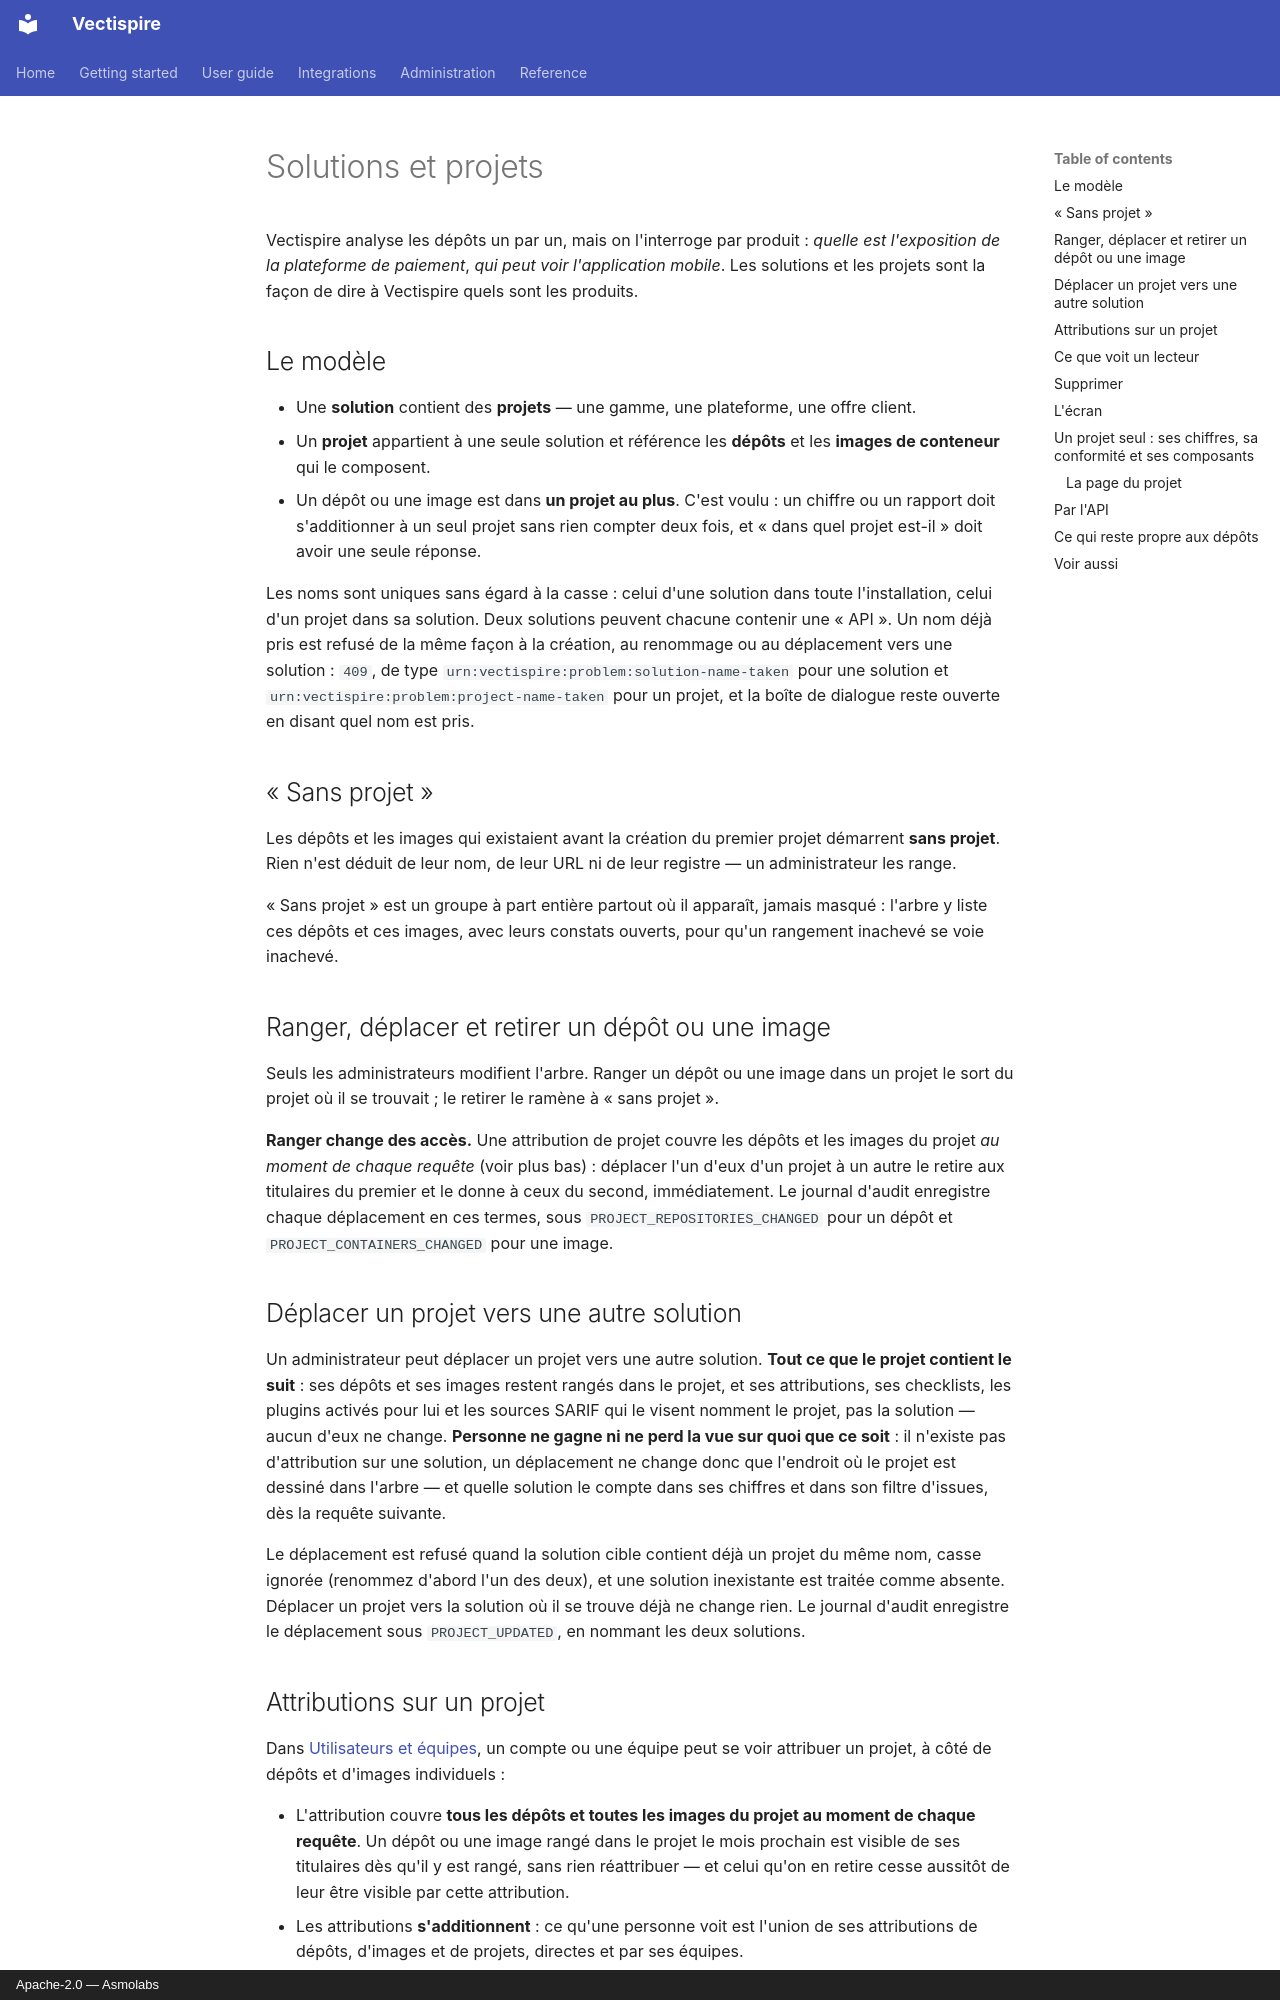

repository: asmolabs/vectispire · page: administration/solutions-and-projects.fr/index.html · generator: mkdocs · copyright: Apache-2.0 — Asmolabs

# Solutions et projets

Vectispire analyse les dépôts un par un, mais on l'interroge par produit : *quelle est l'exposition
de la plateforme de paiement*, *qui peut voir l'application mobile*. Les solutions et les projets
sont la façon de dire à Vectispire quels sont les produits.

## Le modèle

- Une **solution** contient des **projets** — une gamme, une plateforme, une offre client.
- Un **projet** appartient à une seule solution et référence les **dépôts** et les **images de
  conteneur** qui le composent.
- Un dépôt ou une image est dans **un projet au plus**. C'est voulu : un chiffre ou un rapport doit
  s'additionner à un seul projet sans rien compter deux fois, et « dans quel projet est-il » doit avoir
  une seule réponse.

Les noms sont uniques sans égard à la casse : celui d'une solution dans toute l'installation, celui
d'un projet dans sa solution. Deux solutions peuvent chacune contenir une « API ». Un nom déjà pris est
refusé de la même façon à la création, au renommage ou au déplacement vers une solution : `409`, de
type `urn:vectispire:problem:solution-name-taken` pour une solution et
`urn:vectispire:problem:project-name-taken` pour un projet, et la boîte de dialogue reste ouverte en
disant quel nom est pris.

## « Sans projet »

Les dépôts et les images qui existaient avant la création du premier projet démarrent **sans
projet**. Rien n'est déduit de leur nom, de leur URL ni de leur registre — un administrateur les range.

« Sans projet » est un groupe à part entière partout où il apparaît, jamais masqué : l'arbre y liste
ces dépôts et ces images, avec leurs constats ouverts, pour qu'un rangement inachevé se voie inachevé.

## Ranger, déplacer et retirer un dépôt ou une image

Seuls les administrateurs modifient l'arbre. Ranger un dépôt ou une image dans un projet le sort du
projet où il se trouvait ; le retirer le ramène à « sans projet ».

**Ranger change des accès.** Une attribution de projet couvre les dépôts et les images du projet *au
moment de chaque requête* (voir plus bas) : déplacer l'un d'eux d'un projet à un autre le retire aux
titulaires du premier et le donne à ceux du second, immédiatement. Le journal d'audit enregistre
chaque déplacement en ces termes, sous `PROJECT_REPOSITORIES_CHANGED` pour un dépôt et
`PROJECT_CONTAINERS_CHANGED` pour une image.

## Déplacer un projet vers une autre solution

Un administrateur peut déplacer un projet vers une autre solution. **Tout ce que le projet contient
le suit** : ses dépôts et ses images restent rangés dans le projet, et ses attributions, ses checklists, les plugins
activés pour lui et les sources SARIF qui le visent nomment le projet, pas la solution — aucun d'eux ne
change. **Personne ne gagne ni ne perd la vue sur quoi que ce soit** : il n'existe pas d'attribution
sur une solution, un déplacement ne change donc que l'endroit où le projet est dessiné dans l'arbre —
et quelle solution le compte dans ses chiffres et dans son filtre d'issues, dès la requête suivante.

Le déplacement est refusé quand la solution cible contient déjà un projet du même nom, casse ignorée
(renommez d'abord l'un des deux), et une solution inexistante est traitée comme absente. Déplacer un
projet vers la solution où il se trouve déjà ne change rien. Le journal d'audit enregistre le
déplacement sous `PROJECT_UPDATED`, en nommant les deux solutions.

## Attributions sur un projet

Dans [Utilisateurs et équipes](users-and-teams.md#ce-quune-attribution-nomme), un compte ou une
équipe peut se voir attribuer un projet, à côté de dépôts et d'images individuels :

- L'attribution couvre **tous les dépôts et toutes les images du projet au moment de chaque
  requête**. Un dépôt ou une image rangé dans le projet le mois prochain est visible de ses titulaires
  dès qu'il y est rangé, sans rien réattribuer — et celui qu'on en retire cesse aussitôt de leur être
  visible par cette attribution.
- Les attributions **s'additionnent** : ce qu'une personne voit est l'union de ses attributions de
  dépôts, d'images et de projets, directes et par ses équipes.
- Il n'y a **pas d'attribution sur une solution**. Un seul niveau d'héritage est ce qu'un auditeur
  peut suivre ; une attribution à l'échelle d'une solution n'est rien d'autre qu'une attribution sur
  chacun de ses projets.
- Une clé d'API ne peut pas être restreinte à un projet : sa restriction reste un dépôt ou une image.
